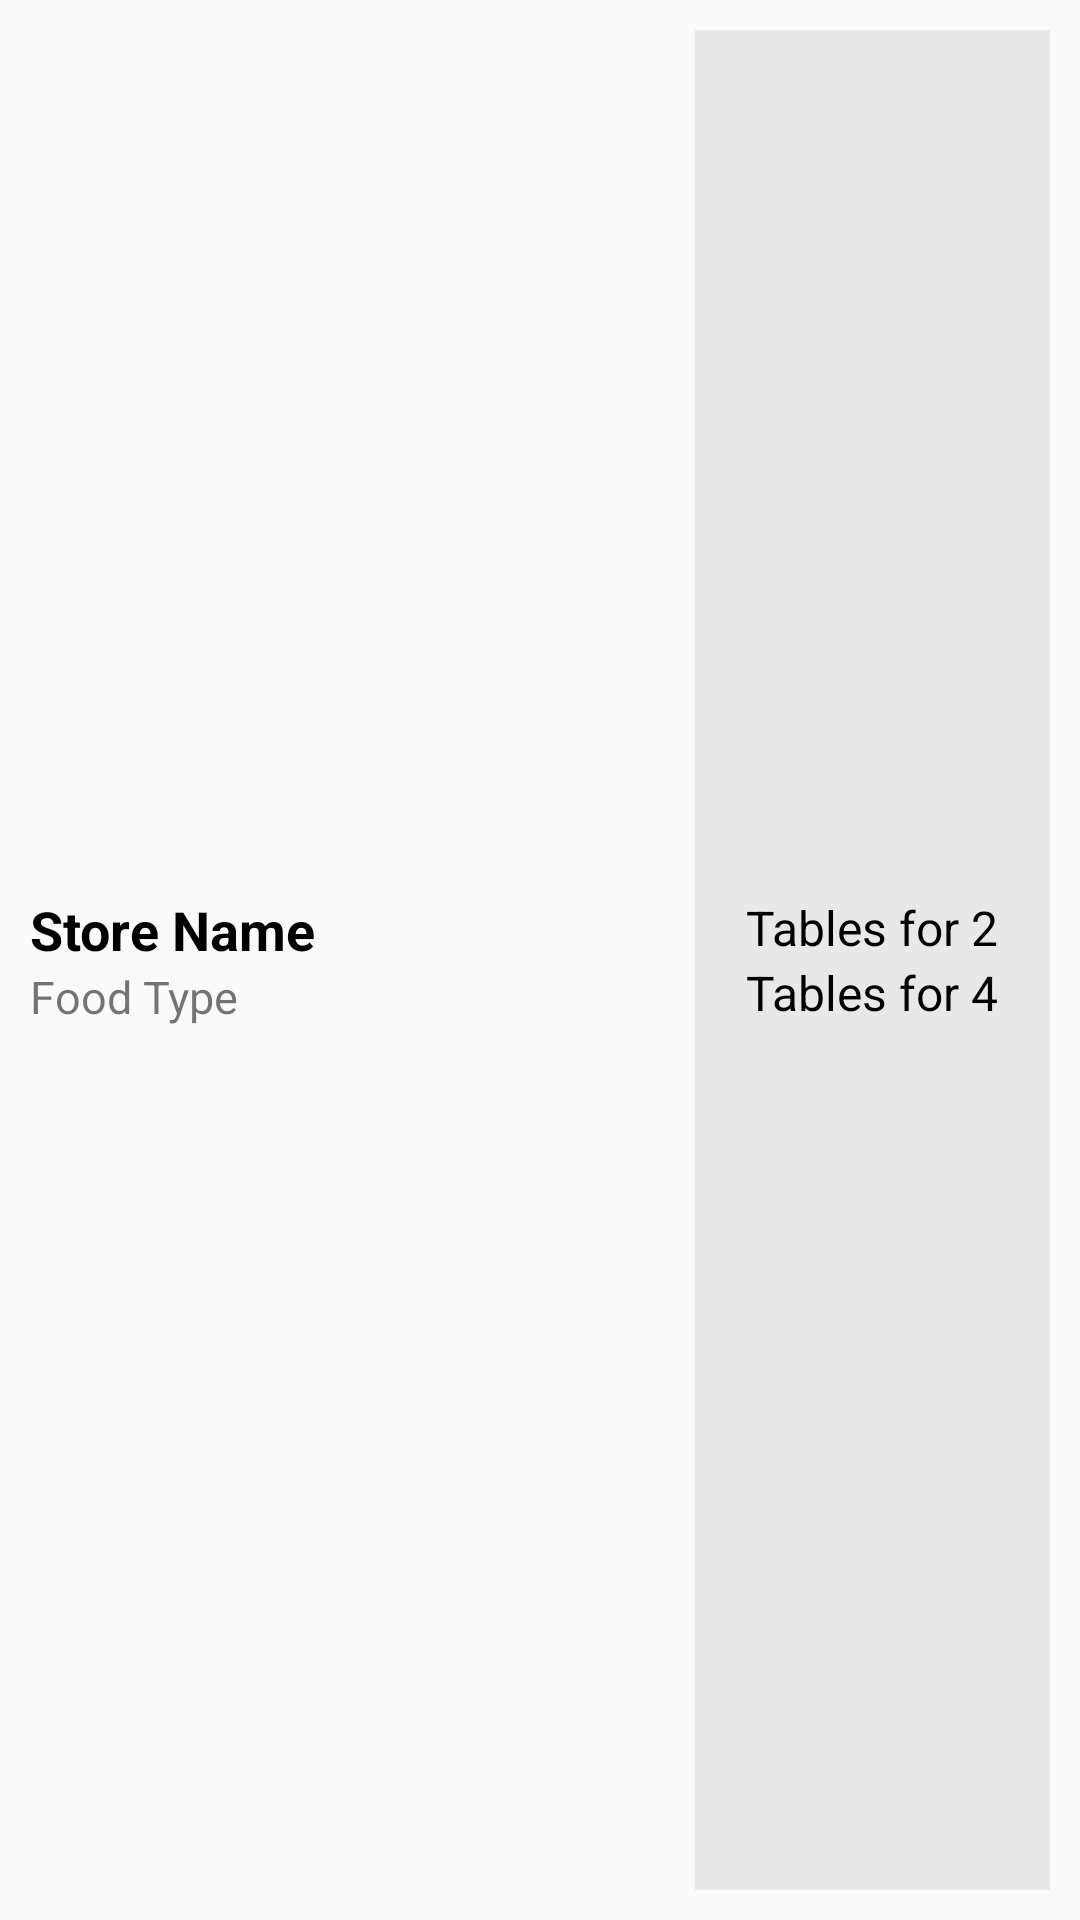

This screen was rendered from an Android layout file. Write that file and the resources it references.
<!-- AndroidManifest.xml: application theme AppTheme -->
<!-- res/layout/listview.xml -->
<?xml version="1.0" encoding="utf-8"?>
<LinearLayout
    xmlns:android="http://schemas.android.com/apk/res/android"
    android:layout_width="match_parent"
    android:layout_height="match_parent"
    android:orientation="horizontal"
    android:padding="10dp"
    android:layout_gravity="center">

    <LinearLayout
        android:layout_width="wrap_content"
        android:layout_height="match_parent"
        android:orientation="vertical"
        android:layout_weight="1"
        android:gravity="center">
        <TextView
            android:id="@+id/name"
            android:layout_width="match_parent"
            android:layout_height="wrap_content"
            android:text="Store Name"
            android:textSize="18dp"
            android:textColor="@android:color/black"
            android:textStyle="bold"/>
        <TextView
            android:id="@+id/type"
            android:layout_width="match_parent"
            android:layout_height="wrap_content"
            android:text="Food Type"
            android:textSize="15dp"/>
    </LinearLayout>
    <LinearLayout
        android:layout_width="wrap_content"
        android:layout_height="match_parent"
        android:orientation="vertical"
        android:padding="7dp"
        android:background="#55C2C2C2"
        android:gravity="center">
        <TextView
            android:id="@+id/table2"
            android:layout_width="wrap_content"
            android:layout_height="wrap_content"
            android:text="Tables for 2"
            android:textColor="@android:color/black"
            android:textSize="16dp"
            android:gravity="center_vertical"
            android:textAlignment="center"
            android:layout_marginLeft="10dp"
            android:layout_marginRight="10dp"/>
        <TextView
            android:layout_width="wrap_content"
            android:layout_height="wrap_content"
            android:id="@+id/table4"
            android:text="Tables for 4"
            android:textSize="16dp"
            android:textColor="@android:color/black"
            android:layout_marginLeft="10dp"
            android:layout_marginRight="10dp"/>

    </LinearLayout>


</LinearLayout>
<!-- resources referenced by this layout -->
<resources>
  <style name="AppTheme" parent="Theme.AppCompat.Light.DarkActionBar">
          
          <item name="colorPrimary">#A9CA68</item>
          <item name="colorPrimaryDark">#93BC43</item>
          <item name="colorAccent">@color/colorAccent</item>
      </style>
  <!-- not gathered from this repository: default colours our renderer supplied (Android Studio template values) -->
  <color name="colorAccent">#FF03DAC5</color>
</resources>
